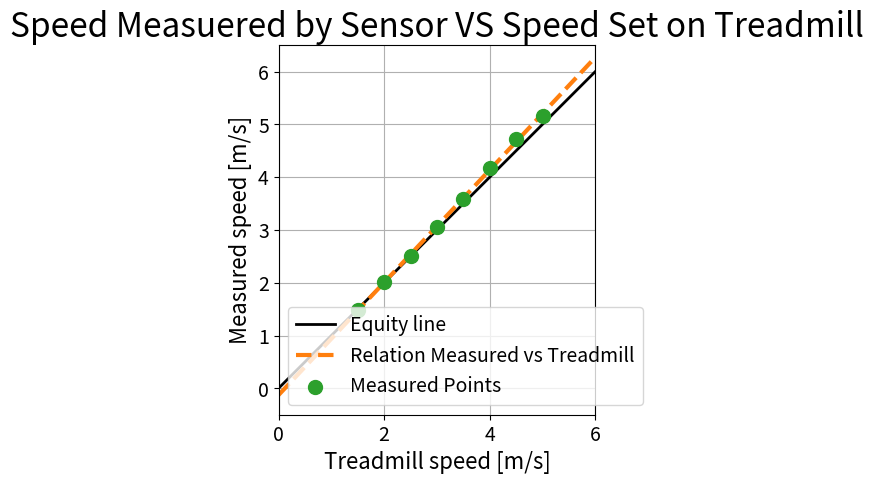

Python code for this plot:
from scipy.stats import linregress
import matplotlib.pyplot as plt

results = linregress([1.5,2,2.5,3,3.5,4,4.5,5],[1.48,2.02,2.51,3.05,3.59,4.17,4.72,5.16])


fig = plt.figure()
ax = fig.add_subplot()
ax.set_title("Speed Measuered by Sensor VS Speed Set on Treadmill", fontsize=24)
ax.set_xlabel("Treadmill speed [m/s]", fontsize=16)
ax.set_ylabel("Measured speed [m/s]", fontsize=16)
ax.plot([0,6],[0,6], linewidth=2, color='k', label="Equity line")
ax.plot([0,6],[results.intercept , 6*results.slope + results.intercept], '--', linewidth=3 , color='tab:orange', label="Relation Measured vs Treadmill")
ax.scatter([1.5,2,2.5,3,3.5,4,4.5,5],[1.48,2.02,2.51,3.05,3.59,4.17,4.72,5.16], zorder=3, s=100 , color='tab:green', label = "Measured Points")
ax.tick_params(axis='x', labelsize=14)
ax.tick_params(axis='y', labelsize=14)
ax.axis((0,6,-0.5,6.5))
ax.legend(fontsize=14)
ax.grid()
ax.set_aspect('equal', adjustable='box')
plt.show()

print(results.slope)
print(results.intercept)